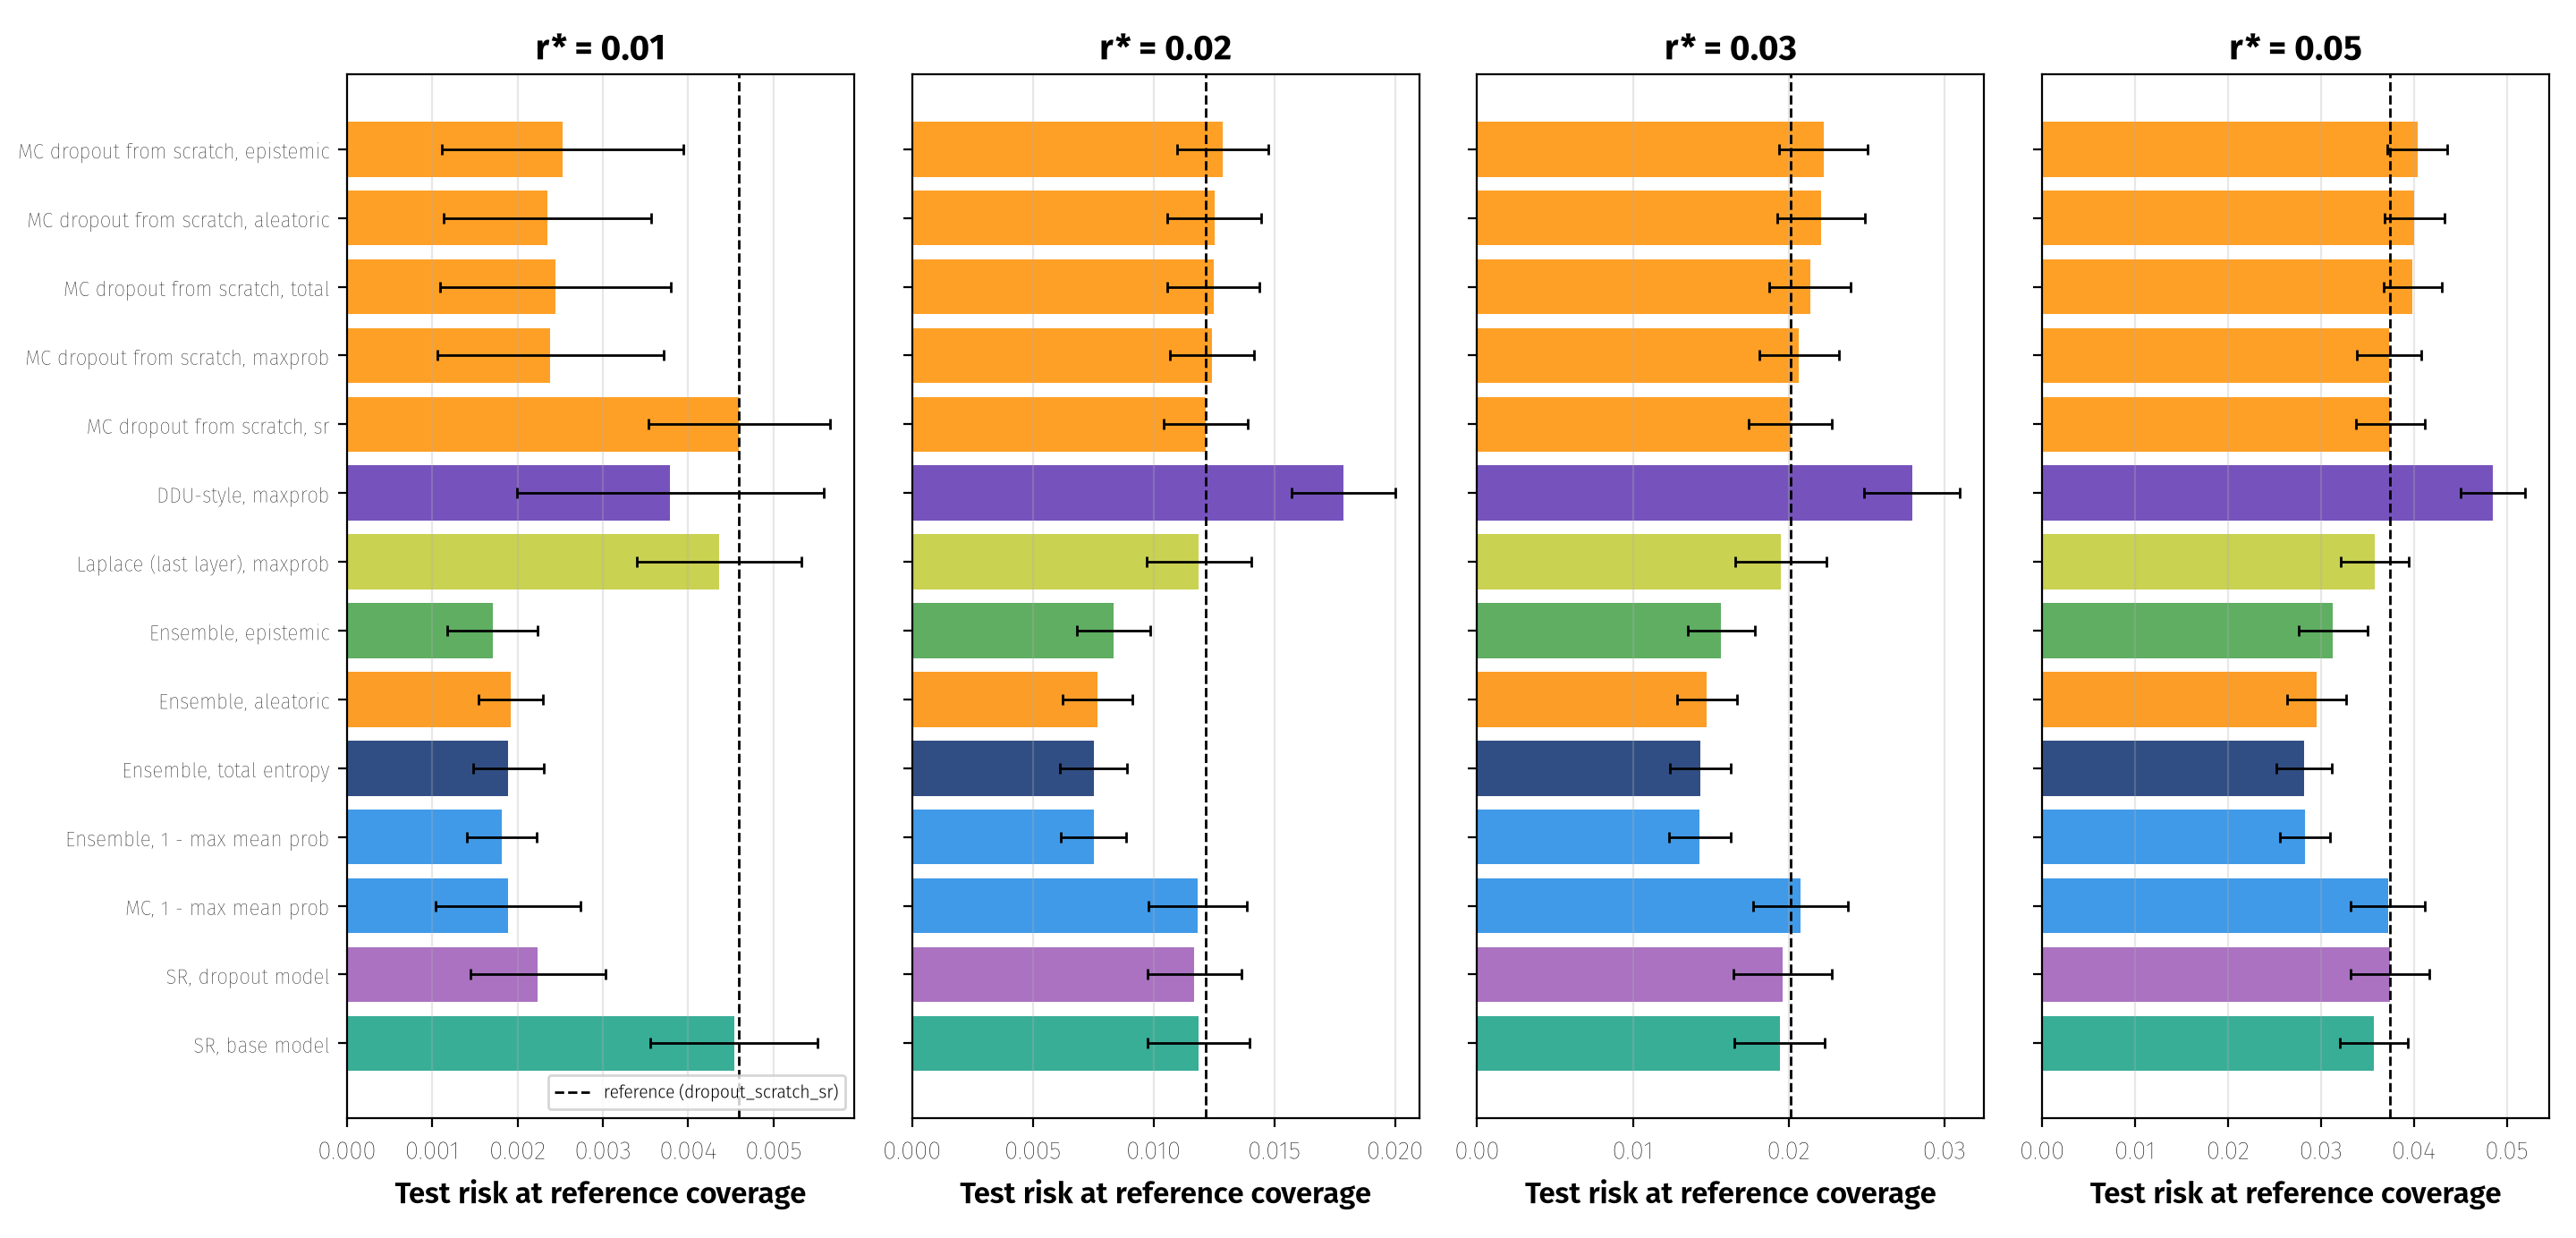

The file beside this chart, header and first rows:
reference, criterion, r_star, own_cov_mean, own_cov_std, own_cert, rac_mean, rac_std, ach, car_mean, car_std, d_rac_mean, d_rac_std, b_rac, d_car_mean, d_car_std, b_car, n_pairs
dropout_scratch_sr, sr_base, 0.01, 0.2388, 0.3337, 0.34, 0.004537, 0.0009819, 0.6374, 0.5745, 0.2387, -5.8385947699544556e-05, 0.001199, 0.6333, -0.08633, 0.2034, 0.5333, 30
dropout_scratch_sr, sr_base, 0.02, 0.8336, 0.01067, 1.0, 0.01188, 0.002109, 0.834, 0.8366, 0.01494, -0.0002877, 0.002151, 0.58, 0.0009, 0.01516, 0.6, 50
dropout_scratch_sr, sr_base, 0.03, 0.8824, 0.008835, 1.0, 0.01942, 0.002919, 0.8812, 0.8847, 0.01303, -0.0006918, 0.002623, 0.64, 0.001432, 0.01177, 0.64, 50
dropout_scratch_sr, sr_base, 0.05, 0.9433, 0.005969, 1.0, 0.03574, 0.003653, 0.9404, 0.9441, 0.008729, -0.001743, 0.002957, 0.66, 0.002292, 0.005693, 0.7, 50
dropout_scratch_sr, sr_dropout, 0.01, 0.7315, 0.03165, 1.0, 0.002239, 0.0007929, 0.6359, 0.737, 0.03888, -0.002357, 0.001046, 1.0, 0.07615, 0.03668, 1.0, 30
dropout_scratch_sr, sr_dropout, 0.02, 0.8329, 0.008919, 1.0, 0.0117, 0.001955, 0.8337, 0.8376, 0.01547, -0.0004736, 0.001856, 0.58, 0.001912, 0.01463, 0.58, 50
dropout_scratch_sr, sr_dropout, 0.03, 0.8837, 0.007984, 1.0, 0.01962, 0.003167, 0.8818, 0.8839, 0.01208, -0.0004946, 0.002571, 0.58, 0.000656, 0.00981, 0.58, 50
dropout_scratch_sr, sr_dropout, 0.05, 0.9404, 0.007303, 1.0, 0.03744, 0.004266, 0.9412, 0.9406, 0.01013, -4.259308072880226e-05, 0.003461, 0.52, -0.001228, 0.007687, 0.42, 50
dropout_scratch_sr, mc_maxprob, 0.01, 0.735, 0.02248, 1.0, 0.001885, 0.0008503, 0.6344, 0.7391, 0.02921, -0.00271, 0.0009578, 1.0, 0.07827, 0.04924, 1.0, 30
dropout_scratch_sr, mc_maxprob, 0.02, 0.8326, 0.008719, 1.0, 0.01183, 0.002043, 0.8328, 0.8346, 0.01199, -0.0003399, 0.001783, 0.62, -0.001108, 0.01074, 0.56, 50
dropout_scratch_sr, mc_maxprob, 0.03, 0.8771, 0.006637, 1.0, 0.02075, 0.003053, 0.8818, 0.8792, 0.01152, 0.000638, 0.002562, 0.42, -0.004092, 0.009659, 0.42, 50
dropout_scratch_sr, mc_maxprob, 0.05, 0.9378, 0.00587, 1.0, 0.03721, 0.00399, 0.9409, 0.9413, 0.01014, -0.0002759, 0.003324, 0.54, -0.000476, 0.007947, 0.46, 50
dropout_scratch_sr, mc_total, 0.01, 0.7339, 0.02287, 1.0, 0.001922, 0.0009109, 0.6341, 0.7396, 0.0289, -0.002673, 0.0009464, 1.0, 0.07875, 0.04694, 1.0, 30
dropout_scratch_sr, mc_total, 0.02, 0.8329, 0.009211, 1.0, 0.01198, 0.002099, 0.833, 0.8334, 0.01326, -0.0001888, 0.001882, 0.56, -0.00236, 0.01268, 0.5, 50
dropout_scratch_sr, mc_total, 0.03, 0.8753, 0.00653, 1.0, 0.02166, 0.003054, 0.8826, 0.8762, 0.01081, 0.001545, 0.00244, 0.28, -0.007088, 0.008362, 0.26, 50
dropout_scratch_sr, mc_total, 0.05, 0.9337, 0.006173, 1.0, 0.03894, 0.003381, 0.9417, 0.9364, 0.01166, 0.001457, 0.003342, 0.32, -0.005452, 0.008831, 0.28, 50
dropout_scratch_sr, mc_aleatoric, 0.01, 0.7343, 0.0239, 1.0, 0.001775, 0.0008993, 0.6345, 0.7407, 0.02629, -0.00282, 0.00098, 1.0, 0.07987, 0.04672, 1.0, 30
dropout_scratch_sr, mc_aleatoric, 0.02, 0.8311, 0.008789, 1.0, 0.0123, 0.002161, 0.8338, 0.8318, 0.01331, 0.0001299, 0.001898, 0.6, -0.003948, 0.01274, 0.52, 50
dropout_scratch_sr, mc_aleatoric, 0.03, 0.8729, 0.006151, 1.0, 0.02236, 0.003213, 0.8828, 0.8737, 0.01031, 0.002248, 0.002387, 0.18, -0.009532, 0.008184, 0.12, 50
dropout_scratch_sr, mc_aleatoric, 0.05, 0.9333, 0.00573, 1.0, 0.03978, 0.003692, 0.9419, 0.9352, 0.01129, 0.002296, 0.003401, 0.26, -0.006644, 0.008638, 0.26, 50
dropout_scratch_sr, mc_epistemic, 0.01, 0.7312, 0.02207, 1.0, 0.002073, 0.0009434, 0.6348, 0.7334, 0.03086, -0.002522, 0.000958, 1.0, 0.07259, 0.04921, 1.0, 30
dropout_scratch_sr, mc_epistemic, 0.02, 0.8279, 0.008879, 1.0, 0.01254, 0.002095, 0.8328, 0.8293, 0.01281, 0.0003751, 0.001681, 0.38, -0.006408, 0.01105, 0.22, 50
dropout_scratch_sr, mc_epistemic, 0.03, 0.8722, 0.005697, 1.0, 0.02233, 0.003239, 0.8823, 0.8726, 0.009951, 0.002217, 0.00265, 0.14, -0.0106, 0.008776, 0.14, 50
dropout_scratch_sr, mc_epistemic, 0.05, 0.9347, 0.006101, 1.0, 0.03935, 0.003769, 0.9422, 0.9364, 0.01116, 0.001868, 0.003285, 0.3, -0.005424, 0.008732, 0.3, 50
dropout_scratch_sr, mc_variance, 0.01, 0.7255, 0.02528, 1.0, 0.002236, 0.001007, 0.6345, 0.7292, 0.02982, -0.002359, 0.0009876, 1.0, 0.06843, 0.05129, 1.0, 30
dropout_scratch_sr, mc_variance, 0.02, 0.827, 0.007959, 1.0, 0.01259, 0.002015, 0.8328, 0.8287, 0.01263, 0.0004188, 0.001496, 0.34, -0.007004, 0.01081, 0.3, 50
dropout_scratch_sr, mc_variance, 0.03, 0.8738, 0.006512, 1.0, 0.0218, 0.003295, 0.8814, 0.8741, 0.01067, 0.00169, 0.002519, 0.24, -0.009168, 0.009013, 0.2, 50
dropout_scratch_sr, mc_variance, 0.05, 0.9305, 0.005667, 1.0, 0.04124, 0.004015, 0.9412, 0.9316, 0.01071, 0.003759, 0.003455, 0.14, -0.01024, 0.007865, 0.12, 50
dropout_scratch_sr, ens_maxprob, 0.01, 0.7942, 0.01318, 1.0, 0.001813, 0.0004079, 0.6365, 0.7994, 0.01949, -0.002783, 0.0009895, 1.0, 0.1386, 0.05373, 1.0, 30
dropout_scratch_sr, ens_maxprob, 0.02, 0.8714, 0.005426, 1.0, 0.007516, 0.001352, 0.8346, 0.8703, 0.01064, -0.004653, 0.001252, 1.0, 0.03462, 0.009242, 1.0, 50
dropout_scratch_sr, ens_maxprob, 0.03, 0.9124, 0.004695, 1.0, 0.01431, 0.00199, 0.8827, 0.9124, 0.01079, -0.005806, 0.001982, 1.0, 0.02915, 0.008519, 1.0, 50
dropout_scratch_sr, ens_maxprob, 0.05, 0.9669, 0.004086, 1.0, 0.02829, 0.002674, 0.9409, 0.9683, 0.007583, -0.009191, 0.002588, 1.0, 0.02646, 0.005467, 1.0, 50
dropout_scratch_sr, ens_total, 0.01, 0.7957, 0.01409, 1.0, 0.001893, 0.0004146, 0.6369, 0.7996, 0.01923, -0.002702, 0.001022, 1.0, 0.1388, 0.05376, 1.0, 30
dropout_scratch_sr, ens_total, 0.02, 0.8709, 0.00438, 1.0, 0.00753, 0.001386, 0.8346, 0.8707, 0.009252, -0.004639, 0.001262, 1.0, 0.03498, 0.008217, 1.0, 50
dropout_scratch_sr, ens_total, 0.03, 0.9123, 0.004509, 1.0, 0.01433, 0.001941, 0.8828, 0.9121, 0.009975, -0.005779, 0.002043, 1.0, 0.02886, 0.007919, 1.0, 50
dropout_scratch_sr, ens_total, 0.05, 0.9634, 0.005337, 1.0, 0.0282, 0.003023, 0.9407, 0.9647, 0.008139, -0.009283, 0.002618, 1.0, 0.02285, 0.00605, 1.0, 50
dropout_scratch_sr, ens_aleatoric, 0.01, 0.7961, 0.01275, 1.0, 0.001918, 0.0003735, 0.6365, 0.8002, 0.0179, -0.002677, 0.0009968, 1.0, 0.1394, 0.05443, 1.0, 30
dropout_scratch_sr, ens_aleatoric, 0.02, 0.8658, 0.004582, 1.0, 0.00768, 0.001434, 0.8348, 0.866, 0.009337, -0.004489, 0.001272, 1.0, 0.03024, 0.008583, 1.0, 50
dropout_scratch_sr, ens_aleatoric, 0.03, 0.9073, 0.002757, 1.0, 0.01475, 0.001928, 0.8817, 0.9067, 0.01075, -0.005367, 0.002135, 1.0, 0.02346, 0.008156, 1.0, 50
dropout_scratch_sr, ens_aleatoric, 0.05, 0.9626, 0.004547, 1.0, 0.02955, 0.003156, 0.9398, 0.9626, 0.008643, -0.007928, 0.002874, 1.0, 0.02082, 0.005804, 1.0, 50
dropout_scratch_sr, ens_epistemic, 0.01, 0.7828, 0.01522, 1.0, 0.001706, 0.0005263, 0.6352, 0.7881, 0.02098, -0.00289, 0.0009191, 1.0, 0.1273, 0.05471, 1.0, 30
dropout_scratch_sr, ens_epistemic, 0.02, 0.8636, 0.006382, 1.0, 0.008347, 0.001512, 0.8343, 0.8626, 0.01091, -0.003823, 0.001369, 1.0, 0.02684, 0.01006, 1.0, 50
dropout_scratch_sr, ens_epistemic, 0.03, 0.9029, 0.004679, 1.0, 0.01568, 0.002154, 0.8822, 0.9021, 0.009743, -0.004437, 0.002075, 1.0, 0.01887, 0.008007, 1.0, 50
dropout_scratch_sr, ens_epistemic, 0.05, 0.9605, 0.008396, 1.0, 0.03131, 0.003706, 0.9426, 0.9623, 0.00966, -0.006169, 0.002846, 1.0, 0.02052, 0.006906, 1.0, 50
dropout_scratch_sr, finetune_maxprob, 0.01, 0.6241, 0.2112, 0.9, 0.003223, 0.0009582, 0.6364, 0.6911, 0.05524, -0.001373, 0.00103, 0.8667, 0.03027, 0.03957, 0.8, 30
dropout_scratch_sr, finetune_maxprob, 0.02, 0.832, 0.01134, 1.0, 0.01203, 0.001725, 0.8331, 0.8321, 0.0167, -0.0001393, 0.001678, 0.52, -0.003592, 0.0135, 0.46, 50
dropout_scratch_sr, finetune_maxprob, 0.03, 0.8805, 0.008506, 1.0, 0.02016, 0.002493, 0.8818, 0.8816, 0.01201, 4.24185938843703e-05, 0.002031, 0.5, -0.00166, 0.008069, 0.42, 50
dropout_scratch_sr, finetune_maxprob, 0.05, 0.9411, 0.00801, 1.0, 0.03826, 0.004031, 0.9422, 0.9403, 0.01078, 0.0007752, 0.003462, 0.36, -0.001516, 0.007063, 0.4, 50
dropout_scratch_sr, swag_maxprob, 0.01, 0.4747, 0.2459, 0.8, 0.006692, 0.004035, 0.6363, 0.5907, 0.09636, 0.002097, 0.003909, 0.4, -0.07013, 0.1092, 0.3, 30
dropout_scratch_sr, swag_maxprob, 0.02, 0.7341, 0.04449, 1.0, 0.02547, 0.006034, 0.8337, 0.7417, 0.04056, 0.0133, 0.005784, 0.02, -0.09402, 0.03937, 0.0, 50
dropout_scratch_sr, swag_maxprob, 0.03, 0.8064, 0.03612, 1.0, 0.03755, 0.007455, 0.8828, 0.8054, 0.03799, 0.01744, 0.007796, 0.0, -0.07787, 0.03372, 0.0, 50
dropout_scratch_sr, swag_maxprob, 0.05, 0.8878, 0.0266, 1.0, 0.05689, 0.009928, 0.9417, 0.884, 0.03173, 0.01941, 0.01029, 0.0, -0.05781, 0.02751, 0.0, 50
dropout_scratch_sr, swag_total, 0.01, 0.4492, 0.2518, 0.78, 0.007129, 0.004606, 0.6364, 0.5843, 0.101, 0.002534, 0.004452, 0.4, -0.07653, 0.112, 0.3333, 30
dropout_scratch_sr, swag_total, 0.02, 0.7254, 0.04549, 1.0, 0.02984, 0.00737, 0.8344, 0.7298, 0.04034, 0.01767, 0.007015, 0.0, -0.1059, 0.03925, 0.0, 50
dropout_scratch_sr, swag_total, 0.03, 0.793, 0.03259, 1.0, 0.04167, 0.007423, 0.8835, 0.7918, 0.03472, 0.02156, 0.007776, 0.0, -0.0914, 0.03042, 0.0, 50
dropout_scratch_sr, swag_total, 0.05, 0.8705, 0.03019, 1.0, 0.05981, 0.009652, 0.9415, 0.8676, 0.03479, 0.02232, 0.01029, 0.0, -0.07425, 0.0307, 0.0, 50
dropout_scratch_sr, swag_aleatoric, 0.01, 0.4518, 0.254, 0.78, 0.007099, 0.004467, 0.637, 0.5918, 0.0978, 0.002504, 0.004275, 0.4, -0.06905, 0.1114, 0.3, 30
dropout_scratch_sr, swag_aleatoric, 0.02, 0.7255, 0.03775, 1.0, 0.02979, 0.007343, 0.8344, 0.7307, 0.03518, 0.01762, 0.006945, 0.0, -0.105, 0.03416, 0.0, 50
dropout_scratch_sr, swag_aleatoric, 0.03, 0.7923, 0.03195, 1.0, 0.04178, 0.007794, 0.8836, 0.7911, 0.03397, 0.02167, 0.008086, 0.0, -0.09218, 0.02938, 0.0, 50
dropout_scratch_sr, swag_aleatoric, 0.05, 0.871, 0.03043, 1.0, 0.05935, 0.009711, 0.9416, 0.8677, 0.03464, 0.02187, 0.01019, 0.0, -0.07412, 0.0306, 0.0, 50
... 96 more rows
